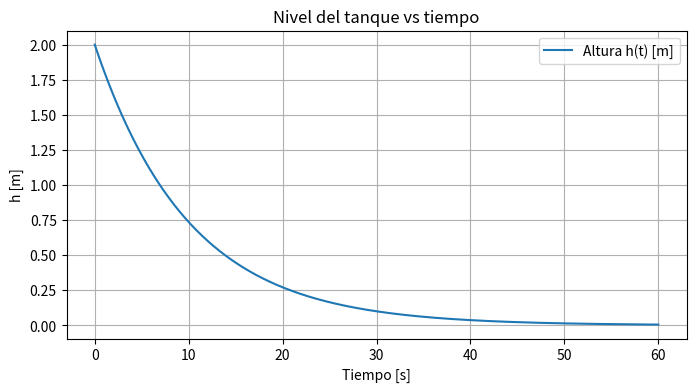

Python code for this plot:
# ========== EJERCICIO 3 – Nivel de tanque ==========
import numpy as np
import matplotlib.pyplot as plt

A, k = 5, 0.5
h0 = 2
tau = A/k

def h(t):
    return h0 * np.exp(-t/tau)

t = np.linspace(0, 60, 500)
plt.figure(figsize=(8, 4))
plt.plot(t, h(t), label='Altura h(t) [m]')
plt.title('Nivel del tanque vs tiempo')
plt.xlabel('Tiempo [s]'); plt.ylabel('h [m]'); plt.grid(); plt.legend()
plt.savefig('imagen-ejercicio3.png', dpi=300, bbox_inches='tight')
plt.show()